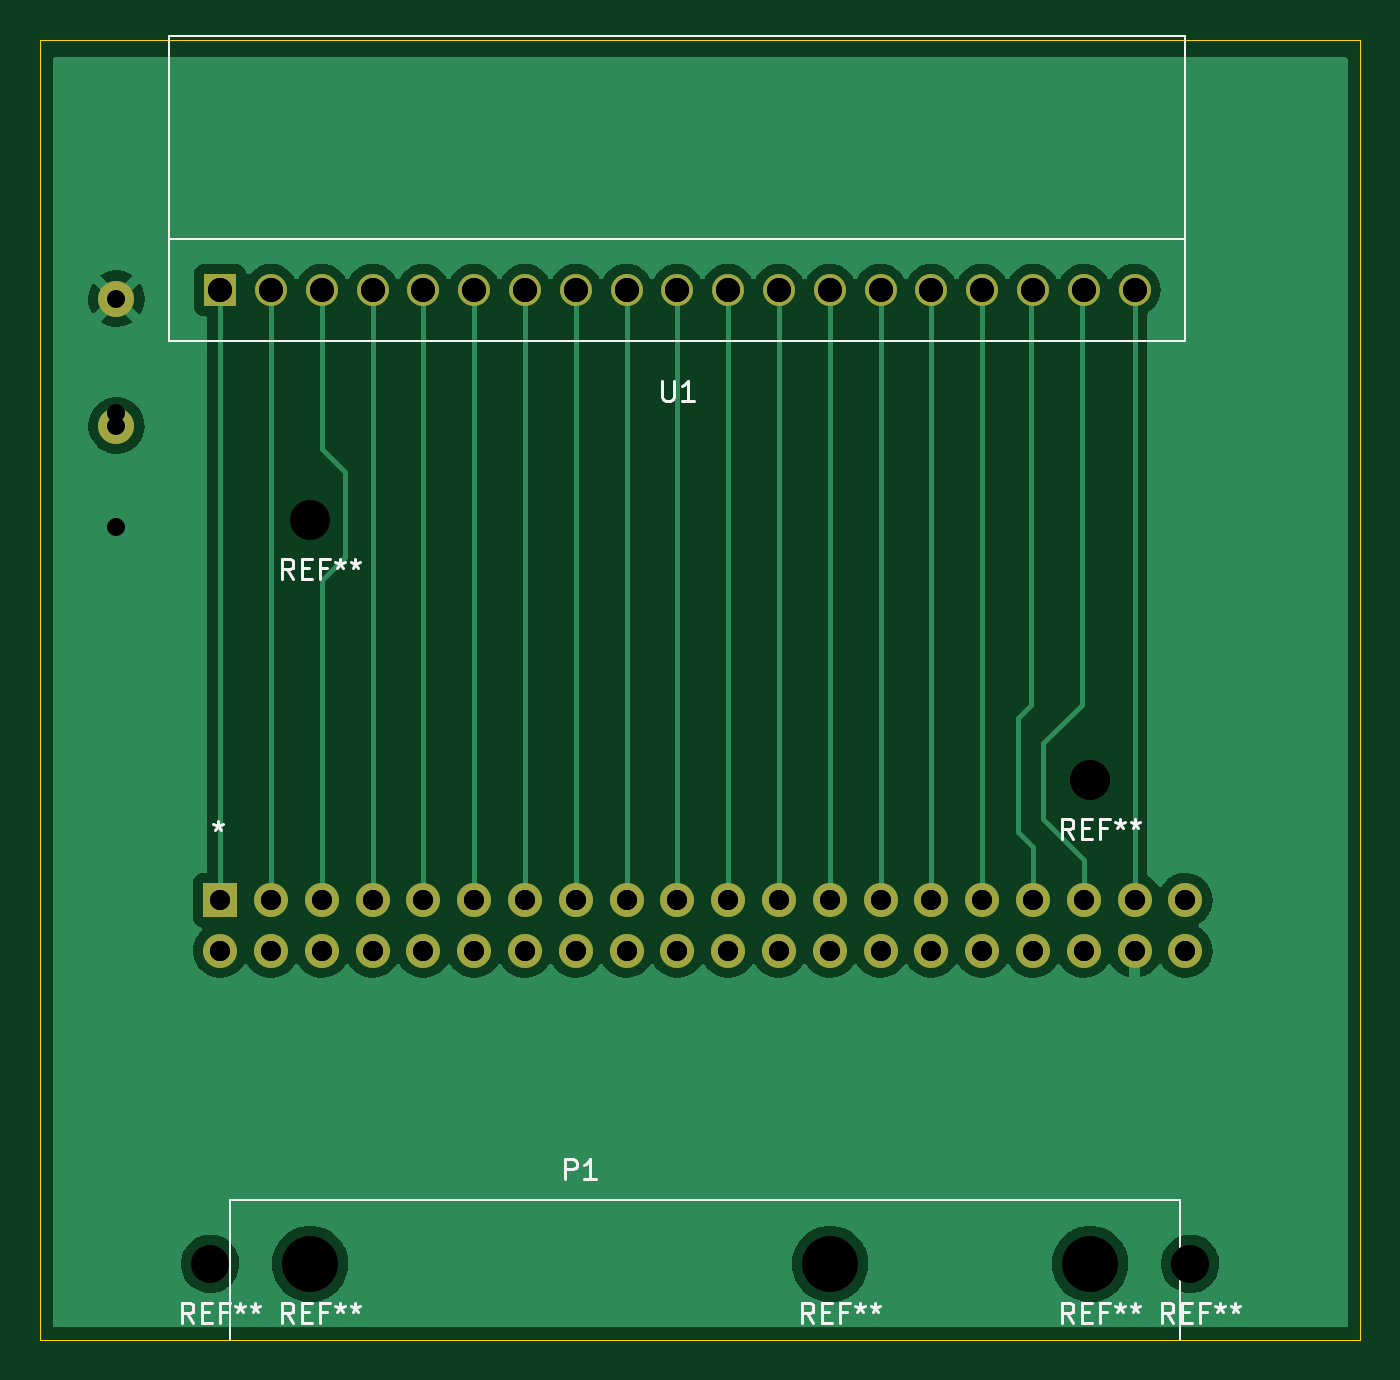
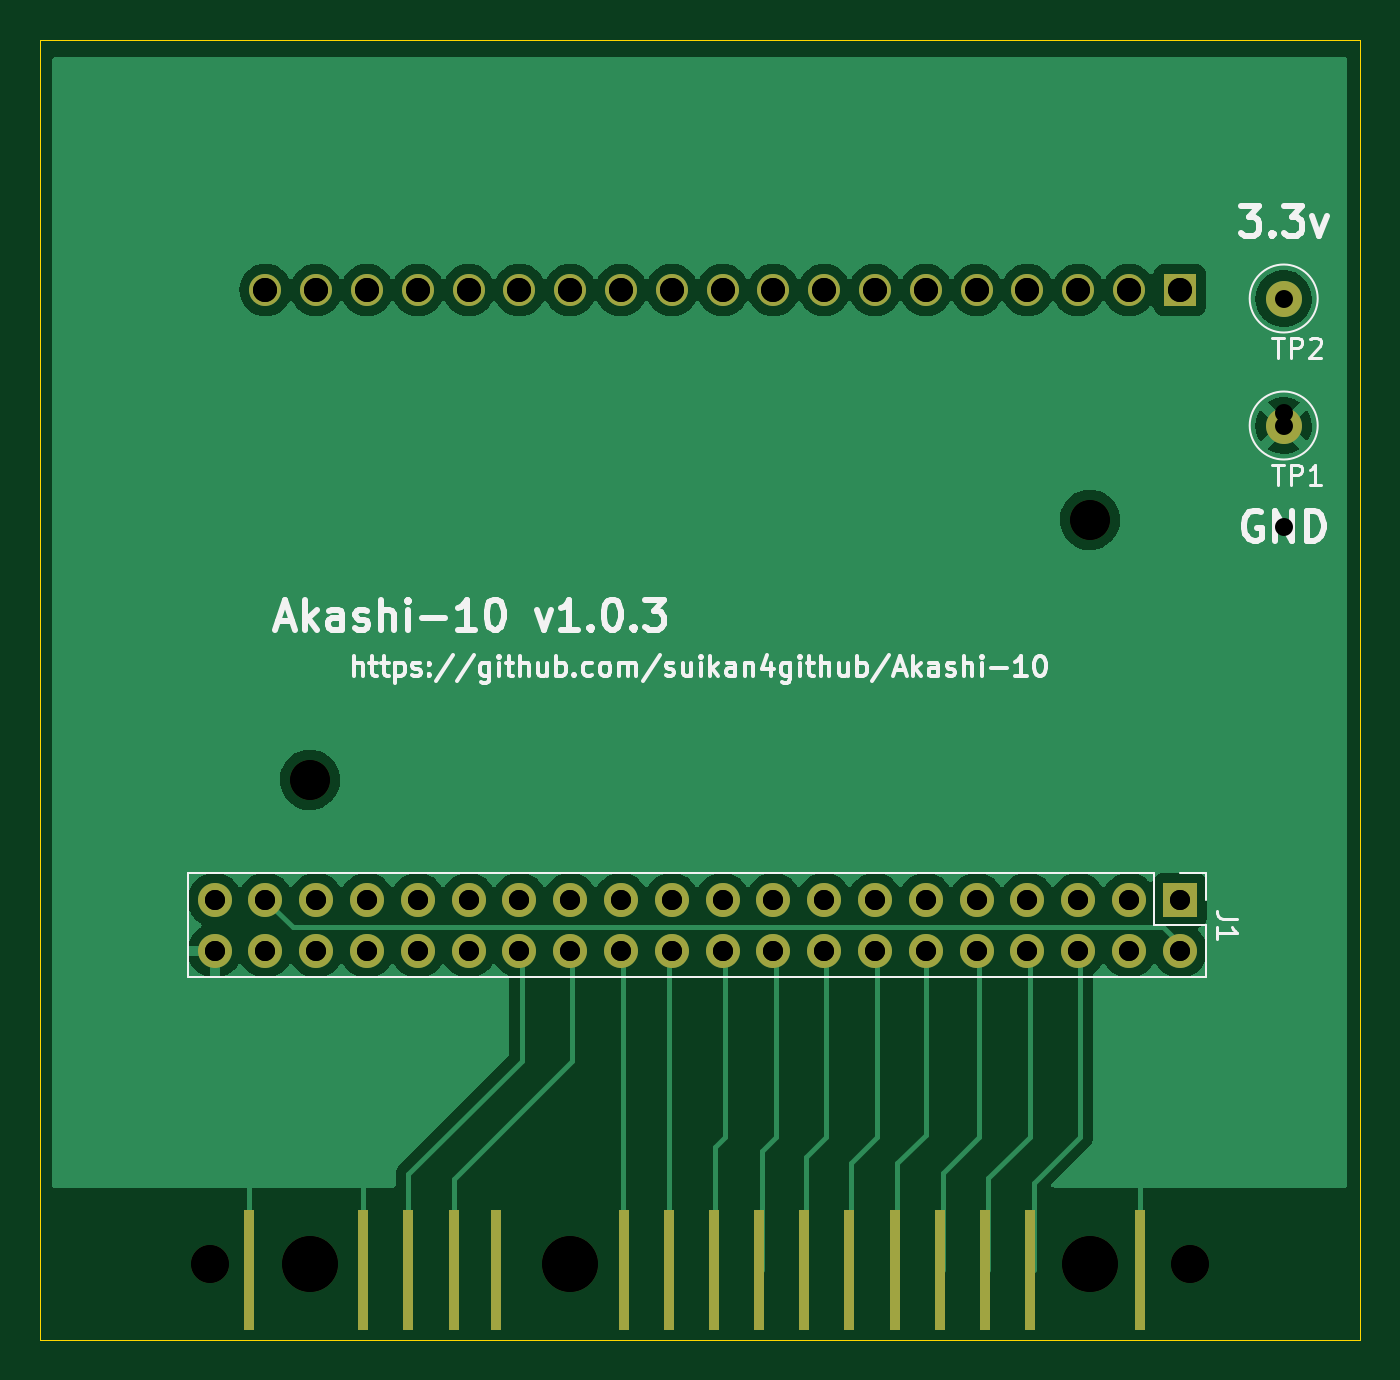
Circuit board: 12 layer files. Board 66.0 x 65.0 mm.
- bottom_copper: Akashi-10-B_Cu.gbl (91284 bytes)
- bottom_mask: Akashi-10-B_Mask.gbs (3187 bytes)
- paste: Akashi-10-B_Paste.gbp (932 bytes)
- bottom_silk: Akashi-10-B_Silkscreen.gbo (19132 bytes)
- outline: Akashi-10-Edge_Cuts.gm1 (852 bytes)
- top_copper: Akashi-10-F_Cu.gtl (70904 bytes)
- top_mask: Akashi-10-F_Mask.gts (2721 bytes)
- paste: Akashi-10-F_Paste.gtp (466 bytes)
- top_silk: Akashi-10-F_Silkscreen.gto (9488 bytes)
- drill: Akashi-10-NPTH.drl (596 bytes)
- drill: Akashi-10-PTH.drl (1444 bytes)
- drill: Akashi-10.drl (1454 bytes)

=== bottom_copper: Akashi-10-B_Cu.gbl (91284 bytes, source omitted) ===
=== bottom_mask: Akashi-10-B_Mask.gbs ===
%TF.GenerationSoftware,KiCad,Pcbnew,6.0.2+dfsg-1*%
%TF.CreationDate,2023-01-12T07:59:45+09:00*%
%TF.ProjectId,Akashi-10,416b6173-6869-42d3-9130-2e6b69636164,rev?*%
%TF.SameCoordinates,Original*%
%TF.FileFunction,Soldermask,Bot*%
%TF.FilePolarity,Negative*%
%FSLAX46Y46*%
G04 Gerber Fmt 4.6, Leading zero omitted, Abs format (unit mm)*
G04 Created by KiCad (PCBNEW 6.0.2+dfsg-1) date 2023-01-12 07:59:45*
%MOMM*%
%LPD*%
G01*
G04 APERTURE LIST*
%ADD10R,0.500000X6.000000*%
%ADD11C,1.800000*%
%ADD12R,1.600000X1.600000*%
%ADD13C,1.600000*%
%ADD14C,2.800000*%
%ADD15C,2.000000*%
%ADD16C,1.900000*%
%ADD17R,1.700000X1.700000*%
%ADD18O,1.700000X1.700000*%
G04 APERTURE END LIST*
D10*
%TO.C,P1*%
X130000000Y-134500000D03*
X135500000Y-134500000D03*
X137756000Y-134500000D03*
X140012000Y-134500000D03*
X142268000Y-134500000D03*
X144524000Y-134500000D03*
X146780000Y-134500000D03*
X149036000Y-134500000D03*
X151292000Y-134500000D03*
X153548000Y-134500000D03*
X155804000Y-134500000D03*
X162200000Y-134500000D03*
X164300000Y-134500000D03*
X166580000Y-134500000D03*
X168860000Y-134500000D03*
X174560000Y-134500000D03*
%TD*%
D11*
%TO.C,TP1*%
X122810000Y-92280000D03*
%TD*%
%TO.C,TP2*%
X122810000Y-85930000D03*
%TD*%
D12*
%TO.C,U1*%
X128000000Y-85500000D03*
D13*
X130540000Y-85500000D03*
X133080000Y-85500000D03*
X135620000Y-85500000D03*
X138160000Y-85500000D03*
X140700000Y-85500000D03*
X143240000Y-85500000D03*
X145780000Y-85500000D03*
X148320000Y-85500000D03*
X150860000Y-85500000D03*
X153400000Y-85500000D03*
X155940000Y-85500000D03*
X158480000Y-85500000D03*
X161020000Y-85500000D03*
X163560000Y-85500000D03*
X166100000Y-85500000D03*
X168640000Y-85500000D03*
X171180000Y-85500000D03*
X173720000Y-85500000D03*
%TD*%
D14*
%TO.C,REF\u002A\u002A*%
X171500000Y-134200000D03*
%TD*%
%TO.C,REF\u002A\u002A*%
X158500000Y-134200000D03*
%TD*%
D15*
%TO.C,REF\u002A\u002A*%
X171500000Y-110000000D03*
%TD*%
%TO.C,REF\u002A\u002A*%
X132500000Y-97000000D03*
%TD*%
D16*
%TO.C,REF\u002A\u002A*%
X127500000Y-134200000D03*
%TD*%
%TO.C,REF\u002A\u002A*%
X176500000Y-134200000D03*
%TD*%
D14*
%TO.C,REF\u002A\u002A*%
X132500000Y-134200000D03*
%TD*%
D17*
%TO.C,J1*%
X128000000Y-116000000D03*
D18*
X128000000Y-118540000D03*
X130540000Y-116000000D03*
X130540000Y-118540000D03*
X133080000Y-116000000D03*
X133080000Y-118540000D03*
X135620000Y-116000000D03*
X135620000Y-118540000D03*
X138160000Y-116000000D03*
X138160000Y-118540000D03*
X140700000Y-116000000D03*
X140700000Y-118540000D03*
X143240000Y-116000000D03*
X143240000Y-118540000D03*
X145780000Y-116000000D03*
X145780000Y-118540000D03*
X148320000Y-116000000D03*
X148320000Y-118540000D03*
X150860000Y-116000000D03*
X150860000Y-118540000D03*
X153400000Y-116000000D03*
X153400000Y-118540000D03*
X155940000Y-116000000D03*
X155940000Y-118540000D03*
X158480000Y-116000000D03*
X158480000Y-118540000D03*
X161020000Y-116000000D03*
X161020000Y-118540000D03*
X163560000Y-116000000D03*
X163560000Y-118540000D03*
X166100000Y-116000000D03*
X166100000Y-118540000D03*
X168640000Y-116000000D03*
X168640000Y-118540000D03*
X171180000Y-116000000D03*
X171180000Y-118540000D03*
X173720000Y-116000000D03*
X173720000Y-118540000D03*
X176260000Y-116000000D03*
X176260000Y-118540000D03*
%TD*%
M02*

=== paste: Akashi-10-B_Paste.gbp ===
%TF.GenerationSoftware,KiCad,Pcbnew,6.0.2+dfsg-1*%
%TF.CreationDate,2023-01-12T07:59:43+09:00*%
%TF.ProjectId,Akashi-10,416b6173-6869-42d3-9130-2e6b69636164,rev?*%
%TF.SameCoordinates,Original*%
%TF.FileFunction,Paste,Bot*%
%TF.FilePolarity,Positive*%
%FSLAX46Y46*%
G04 Gerber Fmt 4.6, Leading zero omitted, Abs format (unit mm)*
G04 Created by KiCad (PCBNEW 6.0.2+dfsg-1) date 2023-01-12 07:59:43*
%MOMM*%
%LPD*%
G01*
G04 APERTURE LIST*
%ADD10R,0.500000X6.000000*%
G04 APERTURE END LIST*
D10*
%TO.C,P1*%
X130000000Y-134500000D03*
X135500000Y-134500000D03*
X137756000Y-134500000D03*
X140012000Y-134500000D03*
X142268000Y-134500000D03*
X144524000Y-134500000D03*
X146780000Y-134500000D03*
X149036000Y-134500000D03*
X151292000Y-134500000D03*
X153548000Y-134500000D03*
X155804000Y-134500000D03*
X162200000Y-134500000D03*
X164300000Y-134500000D03*
X166580000Y-134500000D03*
X168860000Y-134500000D03*
X174560000Y-134500000D03*
%TD*%
M02*

=== bottom_silk: Akashi-10-B_Silkscreen.gbo (19132 bytes, source omitted) ===
=== outline: Akashi-10-Edge_Cuts.gm1 ===
%TF.GenerationSoftware,KiCad,Pcbnew,6.0.2+dfsg-1*%
%TF.CreationDate,2023-01-12T07:59:45+09:00*%
%TF.ProjectId,Akashi-10,416b6173-6869-42d3-9130-2e6b69636164,rev?*%
%TF.SameCoordinates,Original*%
%TF.FileFunction,Profile,NP*%
%FSLAX46Y46*%
G04 Gerber Fmt 4.6, Leading zero omitted, Abs format (unit mm)*
G04 Created by KiCad (PCBNEW 6.0.2+dfsg-1) date 2023-01-12 07:59:45*
%MOMM*%
%LPD*%
G01*
G04 APERTURE LIST*
%TA.AperFunction,Profile*%
%ADD10C,0.050000*%
%TD*%
G04 APERTURE END LIST*
D10*
X184000000Y-138000000D02*
X119000000Y-138000000D01*
X185000000Y-138000000D02*
X184000000Y-138000000D01*
X171000000Y-73000000D02*
X184000000Y-73000000D01*
X119000000Y-73000000D02*
X171000000Y-73000000D01*
X119000000Y-138000000D02*
X119000000Y-73000000D01*
X184000000Y-73000000D02*
X185000000Y-73000000D01*
X185000000Y-73000000D02*
X185000000Y-138000000D01*
M02*

=== top_copper: Akashi-10-F_Cu.gtl (70904 bytes, source omitted) ===
=== top_mask: Akashi-10-F_Mask.gts ===
%TF.GenerationSoftware,KiCad,Pcbnew,6.0.2+dfsg-1*%
%TF.CreationDate,2023-01-12T07:59:44+09:00*%
%TF.ProjectId,Akashi-10,416b6173-6869-42d3-9130-2e6b69636164,rev?*%
%TF.SameCoordinates,Original*%
%TF.FileFunction,Soldermask,Top*%
%TF.FilePolarity,Negative*%
%FSLAX46Y46*%
G04 Gerber Fmt 4.6, Leading zero omitted, Abs format (unit mm)*
G04 Created by KiCad (PCBNEW 6.0.2+dfsg-1) date 2023-01-12 07:59:44*
%MOMM*%
%LPD*%
G01*
G04 APERTURE LIST*
%ADD10C,1.800000*%
%ADD11R,1.600000X1.600000*%
%ADD12C,1.600000*%
%ADD13C,2.800000*%
%ADD14C,2.000000*%
%ADD15C,1.900000*%
%ADD16R,1.700000X1.700000*%
%ADD17O,1.700000X1.700000*%
G04 APERTURE END LIST*
D10*
%TO.C,TP1*%
X122810000Y-92280000D03*
%TD*%
%TO.C,TP2*%
X122810000Y-85930000D03*
%TD*%
D11*
%TO.C,U1*%
X128000000Y-85500000D03*
D12*
X130540000Y-85500000D03*
X133080000Y-85500000D03*
X135620000Y-85500000D03*
X138160000Y-85500000D03*
X140700000Y-85500000D03*
X143240000Y-85500000D03*
X145780000Y-85500000D03*
X148320000Y-85500000D03*
X150860000Y-85500000D03*
X153400000Y-85500000D03*
X155940000Y-85500000D03*
X158480000Y-85500000D03*
X161020000Y-85500000D03*
X163560000Y-85500000D03*
X166100000Y-85500000D03*
X168640000Y-85500000D03*
X171180000Y-85500000D03*
X173720000Y-85500000D03*
%TD*%
D13*
%TO.C,REF\u002A\u002A*%
X171500000Y-134200000D03*
%TD*%
%TO.C,REF\u002A\u002A*%
X158500000Y-134200000D03*
%TD*%
D14*
%TO.C,REF\u002A\u002A*%
X171500000Y-110000000D03*
%TD*%
%TO.C,REF\u002A\u002A*%
X132500000Y-97000000D03*
%TD*%
D15*
%TO.C,REF\u002A\u002A*%
X127500000Y-134200000D03*
%TD*%
%TO.C,REF\u002A\u002A*%
X176500000Y-134200000D03*
%TD*%
D13*
%TO.C,REF\u002A\u002A*%
X132500000Y-134200000D03*
%TD*%
D16*
%TO.C,J1*%
X128000000Y-116000000D03*
D17*
X128000000Y-118540000D03*
X130540000Y-116000000D03*
X130540000Y-118540000D03*
X133080000Y-116000000D03*
X133080000Y-118540000D03*
X135620000Y-116000000D03*
X135620000Y-118540000D03*
X138160000Y-116000000D03*
X138160000Y-118540000D03*
X140700000Y-116000000D03*
X140700000Y-118540000D03*
X143240000Y-116000000D03*
X143240000Y-118540000D03*
X145780000Y-116000000D03*
X145780000Y-118540000D03*
X148320000Y-116000000D03*
X148320000Y-118540000D03*
X150860000Y-116000000D03*
X150860000Y-118540000D03*
X153400000Y-116000000D03*
X153400000Y-118540000D03*
X155940000Y-116000000D03*
X155940000Y-118540000D03*
X158480000Y-116000000D03*
X158480000Y-118540000D03*
X161020000Y-116000000D03*
X161020000Y-118540000D03*
X163560000Y-116000000D03*
X163560000Y-118540000D03*
X166100000Y-116000000D03*
X166100000Y-118540000D03*
X168640000Y-116000000D03*
X168640000Y-118540000D03*
X171180000Y-116000000D03*
X171180000Y-118540000D03*
X173720000Y-116000000D03*
X173720000Y-118540000D03*
X176260000Y-116000000D03*
X176260000Y-118540000D03*
%TD*%
M02*

=== paste: Akashi-10-F_Paste.gtp ===
%TF.GenerationSoftware,KiCad,Pcbnew,6.0.2+dfsg-1*%
%TF.CreationDate,2023-01-12T07:59:43+09:00*%
%TF.ProjectId,Akashi-10,416b6173-6869-42d3-9130-2e6b69636164,rev?*%
%TF.SameCoordinates,Original*%
%TF.FileFunction,Paste,Top*%
%TF.FilePolarity,Positive*%
%FSLAX46Y46*%
G04 Gerber Fmt 4.6, Leading zero omitted, Abs format (unit mm)*
G04 Created by KiCad (PCBNEW 6.0.2+dfsg-1) date 2023-01-12 07:59:43*
%MOMM*%
%LPD*%
G01*
G04 APERTURE LIST*
G04 APERTURE END LIST*
M02*

=== top_silk: Akashi-10-F_Silkscreen.gto (9488 bytes, source omitted) ===
=== drill: Akashi-10-NPTH.drl ===
M48
; DRILL file {KiCad 6.0.2+dfsg-1} date 2023年01月12日 07時59分49秒
; FORMAT={-:-/ absolute / inch / decimal}
; #@! TF.CreationDate,2023-01-12T07:59:49+09:00
; #@! TF.GenerationSoftware,Kicad,Pcbnew,6.0.2+dfsg-1
; #@! TF.FileFunction,NonPlated,1,2,NPTH
FMAT,2
INCH
; #@! TA.AperFunction,NonPlated,NPTH,ComponentDrill
T1C0.0748
; #@! TA.AperFunction,NonPlated,NPTH,ComponentDrill
T2C0.0787
; #@! TA.AperFunction,NonPlated,NPTH,ComponentDrill
T3C0.1102
%
G90
G05
T1
X5.0197Y-5.2835
X6.9488Y-5.2835
T2
X5.2165Y-3.8189
X6.752Y-4.3307
T3
X5.2165Y-5.2835
X6.2402Y-5.2835
X6.752Y-5.2835
T0
M30

=== drill: Akashi-10-PTH.drl ===
M48
; DRILL file {KiCad 6.0.2+dfsg-1} date 2023年01月12日 07時59分49秒
; FORMAT={-:-/ absolute / inch / decimal}
; #@! TF.CreationDate,2023-01-12T07:59:49+09:00
; #@! TF.GenerationSoftware,Kicad,Pcbnew,6.0.2+dfsg-1
; #@! TF.FileFunction,Plated,1,2,PTH
FMAT,2
INCH
; #@! TA.AperFunction,Plated,PTH,ComponentDrill
T1C0.0354
; #@! TA.AperFunction,Plated,PTH,ComponentDrill
T2C0.0394
; #@! TA.AperFunction,Plated,PTH,ComponentDrill
T3C0.0472
%
G90
G05
T1
X4.835Y-3.3831
X4.835Y-3.6331
T2
X5.0394Y-4.5669
X5.0394Y-4.6669
X5.1394Y-4.5669
X5.1394Y-4.6669
X5.2394Y-4.5669
X5.2394Y-4.6669
X5.3394Y-4.5669
X5.3394Y-4.6669
X5.4394Y-4.5669
X5.4394Y-4.6669
X5.5394Y-4.5669
X5.5394Y-4.6669
X5.6394Y-4.5669
X5.6394Y-4.6669
X5.7394Y-4.5669
X5.7394Y-4.6669
X5.8394Y-4.5669
X5.8394Y-4.6669
X5.9394Y-4.5669
X5.9394Y-4.6669
X6.0394Y-4.5669
X6.0394Y-4.6669
X6.1394Y-4.5669
X6.1394Y-4.6669
X6.2394Y-4.5669
X6.2394Y-4.6669
X6.3394Y-4.5669
X6.3394Y-4.6669
X6.4394Y-4.5669
X6.4394Y-4.6669
X6.5394Y-4.5669
X6.5394Y-4.6669
X6.6394Y-4.5669
X6.6394Y-4.6669
X6.7394Y-4.5669
X6.7394Y-4.6669
X6.8394Y-4.5669
X6.8394Y-4.6669
X6.9394Y-4.5669
X6.9394Y-4.6669
T3
X5.0394Y-3.3661
X5.1394Y-3.3661
X5.2394Y-3.3661
X5.3394Y-3.3661
X5.4394Y-3.3661
X5.5394Y-3.3661
X5.6394Y-3.3661
X5.7394Y-3.3661
X5.8394Y-3.3661
X5.9394Y-3.3661
X6.0394Y-3.3661
X6.1394Y-3.3661
X6.2394Y-3.3661
X6.3394Y-3.3661
X6.4394Y-3.3661
X6.5394Y-3.3661
X6.6394Y-3.3661
X6.7394Y-3.3661
X6.8394Y-3.3661
T0
M30

=== drill: Akashi-10.drl ===
M48
; DRILL file {KiCad 5.1.12-84ad8e8a86~92~ubuntu20.04.1} date 2022年08月11日 21時58分32秒
; FORMAT={3:3/ absolute / metric / suppress leading zeros}
; #@! TF.CreationDate,2022-08-11T21:58:32+09:00
; #@! TF.GenerationSoftware,Kicad,Pcbnew,5.1.12-84ad8e8a86~92~ubuntu20.04.1
FMAT,2
METRIC,TZ
T1C0.900
T2C1.000
T3C1.200
T4C1.900
T5C2.000
T6C2.800
%
G90
G05
T1
X122810Y-91645
X122810Y-97360
T2
X128000Y-116000
X128000Y-118540
X130540Y-116000
X130540Y-118540
X133080Y-116000
X133080Y-118540
X135620Y-116000
X135620Y-118540
X138160Y-116000
X138160Y-118540
X140700Y-116000
X140700Y-118540
X143240Y-116000
X143240Y-118540
X145780Y-116000
X145780Y-118540
X148320Y-116000
X148320Y-118540
X150860Y-116000
X150860Y-118540
X153400Y-116000
X153400Y-118540
X155940Y-116000
X155940Y-118540
X158480Y-116000
X158480Y-118540
X161020Y-116000
X161020Y-118540
X163560Y-116000
X163560Y-118540
X166100Y-116000
X166100Y-118540
X168640Y-116000
X168640Y-118540
X171180Y-116000
X171180Y-118540
X173720Y-116000
X173720Y-118540
X176260Y-116000
X176260Y-118540
T3
X128000Y-85500
X130540Y-85500
X133080Y-85500
X135620Y-85500
X138160Y-85500
X140700Y-85500
X143240Y-85500
X145780Y-85500
X148320Y-85500
X150860Y-85500
X153400Y-85500
X155940Y-85500
X158480Y-85500
X161020Y-85500
X163560Y-85500
X166100Y-85500
X168640Y-85500
X171180Y-85500
X173720Y-85500
T4
X127500Y-134200
X176500Y-134200
T5
X132500Y-97000
X171500Y-110000
T6
X132500Y-134200
X158500Y-134200
X171500Y-134200
T0
M30
